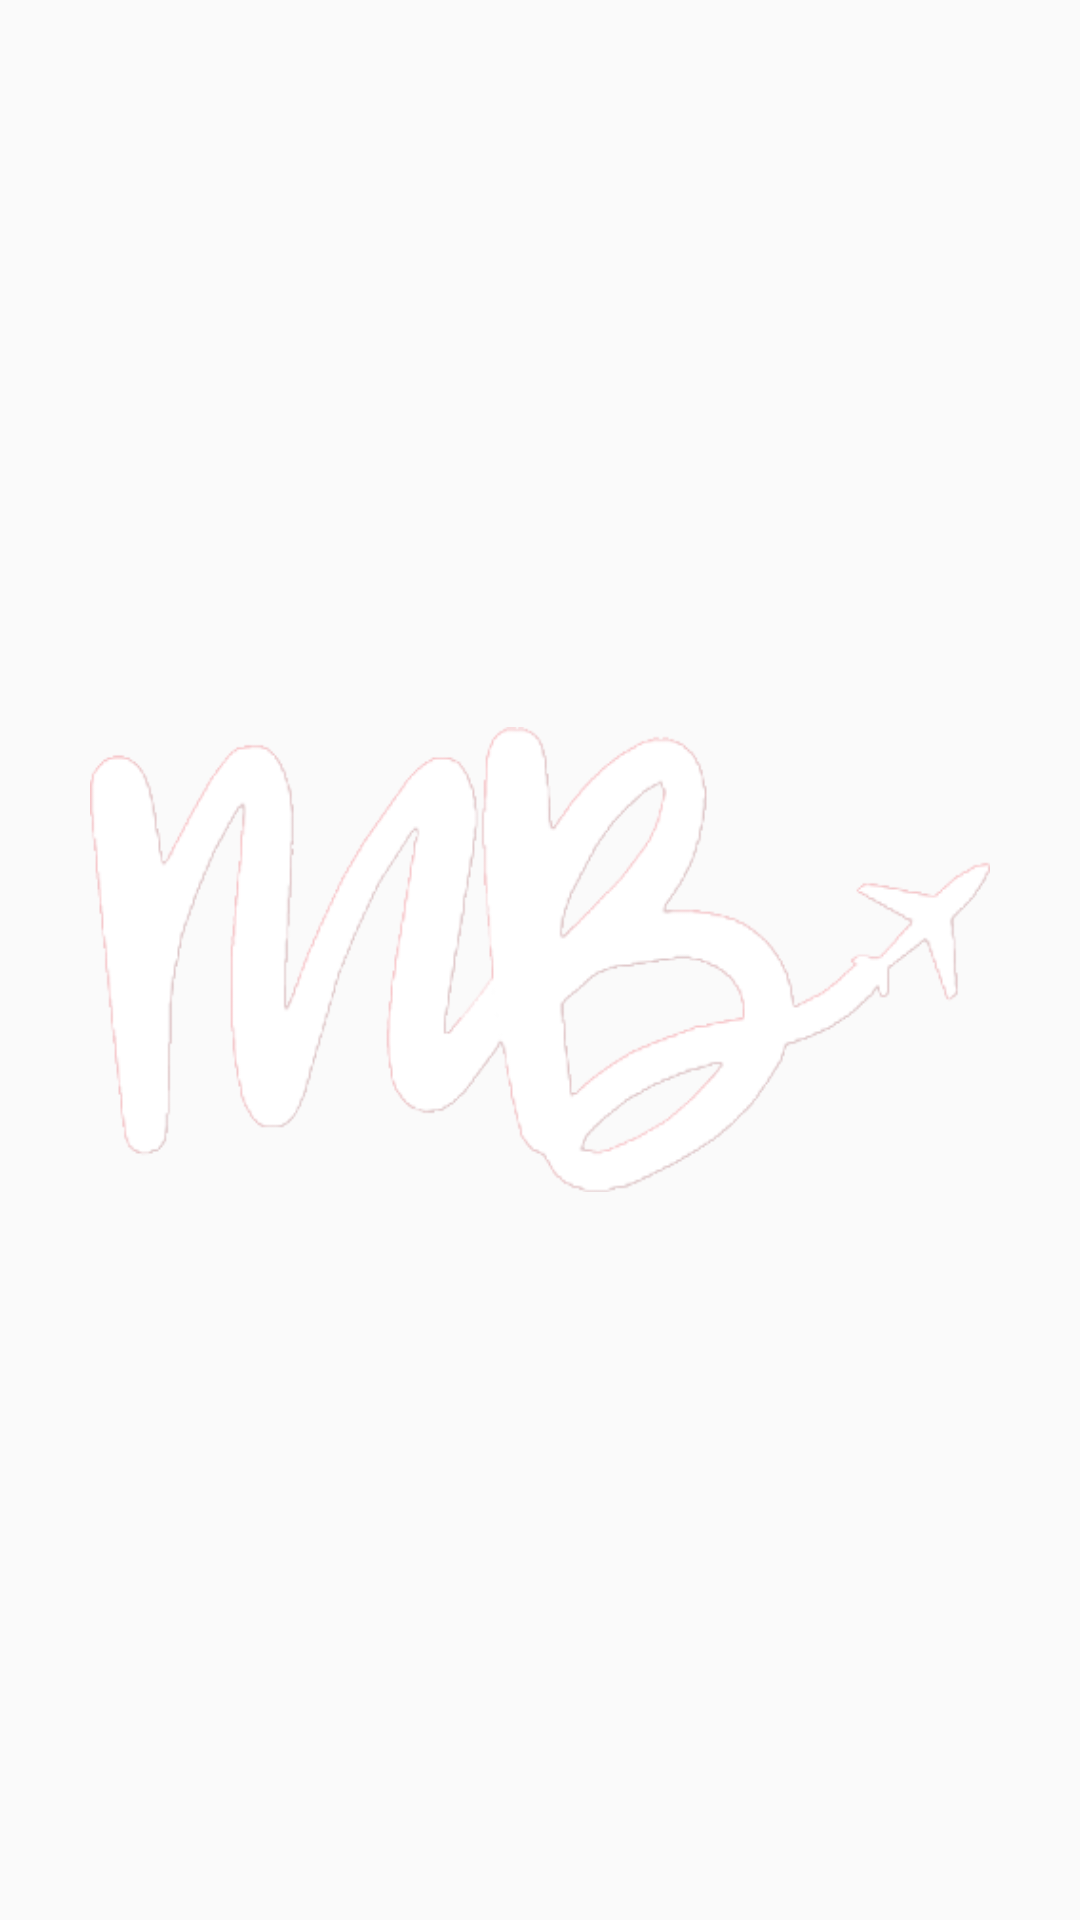

Here is an Android app screen rendered from its layout file. Give the layout XML and the strings, colors and styles it references.
<!-- AndroidManifest.xml: application theme AppTheme -->
<!-- res/layout/splash_screen.xml -->
<?xml version="1.0" encoding="utf-8"?>
<LinearLayout xmlns:android="http://schemas.android.com/apk/res/android"
    android:orientation="vertical"
    android:layout_width="match_parent"
    android:layout_height="match_parent"
    android:gravity="center">
    <ImageView
        android:id="@+id/key"
        android:layout_width="300dp"
        android:layout_height="155dp"
      android:background="@drawable/white_logo"/>

</LinearLayout>
<!-- resources referenced by this layout -->
<resources>
  <!-- drawable white_logo: png bitmap (drawable, 53151 bytes) -->
  <style name="AppTheme" parent="Theme.AppCompat.Light.DarkActionBar">
          
          <item name="colorPrimary">@color/colorPrimary</item>
          <item name="colorPrimaryDark">@color/colorPrimaryDark</item>
          <item name="colorAccent">@color/colorAccent</item>
  
  
      </style>
  <color name="colorPrimary">#ffffff</color>
  <color name="colorPrimaryDark">#757575</color>
  <color name="colorAccent">#757575</color>
</resources>
